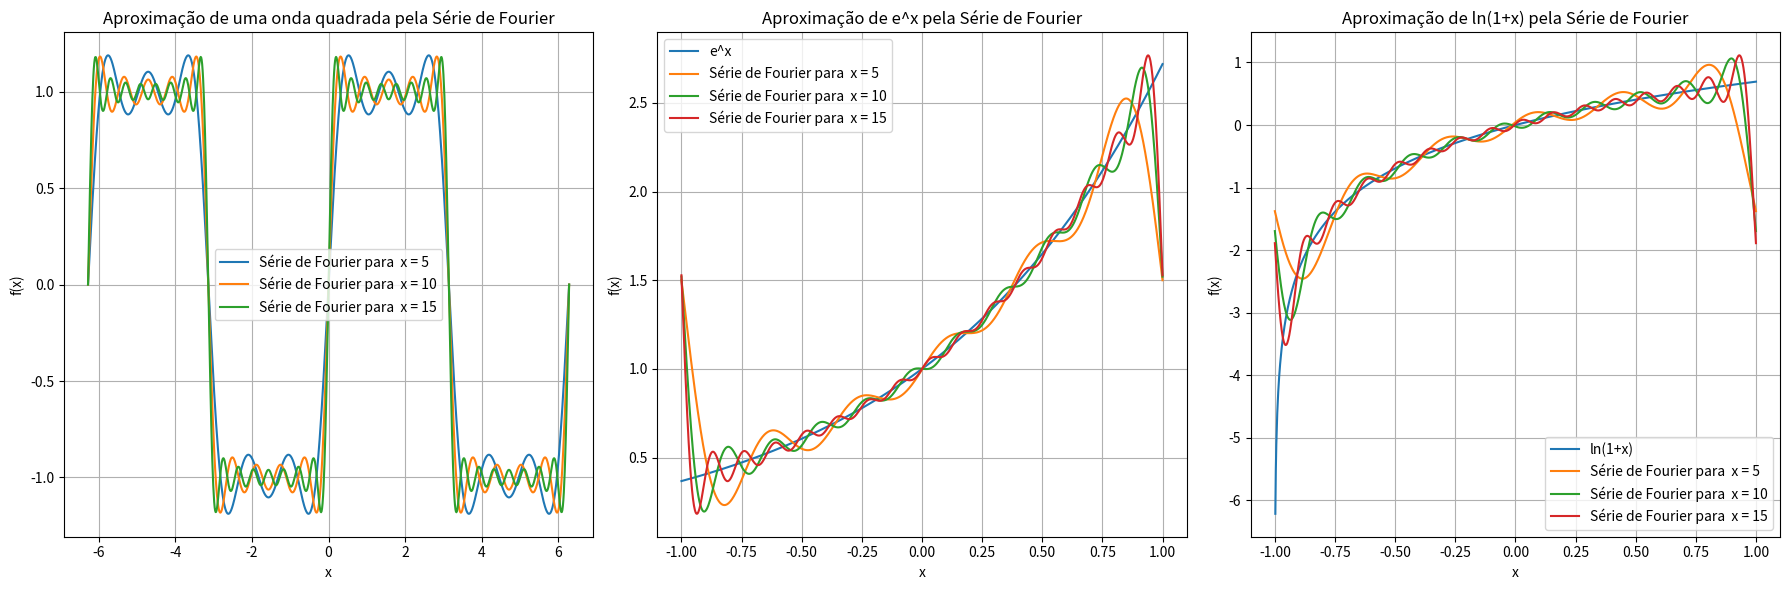

The matplotlib source for this figure:
import numpy as np
import matplotlib.pyplot as plt
from scipy.integrate import quad
import time

def exp_func(x):
    return np.exp(x)

def ln_func(x):
    return np.log(1 + x)

def fourier_coefficients(func, n_terms, L=1):
    """Compute Fourier coefficients a0, an, and bn for a given function."""
    a0 = (1 / L) * quad(lambda x: func(x), -L, L)[0]
    an = []
    bn = []
    for n in range(1, n_terms + 1):
        an_term = (1 / L) * quad(lambda x: func(x) * np.cos(n * np.pi * x / L), -L, L)[0]
        bn_term = (1 / L) * quad(lambda x: func(x) * np.sin(n * np.pi * x / L), -L, L)[0]
        an.append(an_term)
        bn.append(bn_term)
    return a0, an, bn

def fourier_series(x, a0, an, bn, L=1):
    """Reconstruct the function using Fourier series."""
    result = a0 / 2
    for n in range(1, len(an) + 1):
        result += an[n - 1] * np.cos(n * np.pi * x / L) + bn[n - 1] * np.sin(n * np.pi * x / L)
    return result

def fourier_square_wave_optimized(x, terms):
    """Optimized Fourier series using numpy."""
    n = np.arange(1, terms + 1, 2)  # Odd harmonics
    return np.sum((4 / (np.pi * n)) * np.sin(n * x[:, np.newaxis]), axis=1)

# min = 5, max = 25
y_values = []
y_exp = []
y_ln = []

# square wave
x_values_square = np.linspace(-2 * np.pi, 2 * np.pi, 1000)
start_square = time.time()
for i in range(3):
    y_values.append(fourier_square_wave_optimized(x_values_square, terms=5*(i+1)))
end_square = time.time()
print(f"Square wave execution time: {end_square - start_square:.6f} seconds")

x_values = np.linspace(-1, 1, 1000)
# e^x
start_exp = time.time()
for i in range(3):
    a0_exp, an_exp, bn_exp = fourier_coefficients(exp_func, n_terms=5*(i+1))
    y_exp.append([fourier_series(x, a0_exp, an_exp, bn_exp) for x in x_values])
end_exp = time.time()
print(f"e^x execution time: {end_exp - start_exp:.6f} seconds")

# ln(1+x)
start_ln = time.time()
for i in range(3):
    a0_ln, an_ln, bn_ln = fourier_coefficients(ln_func, n_terms=5*(i+1))
    y_ln.append([fourier_series(x, a0_ln, an_ln, bn_ln) for x in x_values])
end_ln = time.time()
print(f"ln(1+x) execution time: {end_ln - start_ln:.6f} seconds")

# Plot the results
plt.figure(figsize=(18, 6))

# Plot square wave approximation
plt.subplot(1, 3, 1)
for i in range(3):
    plt.plot(x_values_square, y_values[i], label=f"Série de Fourier para  x = {5 * (i + 1)}")
plt.title("Aproximação de uma onda quadrada pela Série de Fourier")
plt.xlabel("x")
plt.ylabel("f(x)")
plt.legend()
plt.grid()

# Plot e^x approximation
plt.subplot(1, 3, 2)
plt.plot(x_values, exp_func(x_values), label="e^x")
for i in range(3):
    plt.plot(x_values, y_exp[i], label=f"Série de Fourier para  x = {5 * (i + 1)}")
plt.title("Aproximação de e^x pela Série de Fourier")
plt.xlabel("x")
plt.ylabel("f(x)")
plt.legend()
plt.grid()

# Plot ln(1+x) approximation
plt.subplot(1, 3, 3)
plt.plot(x_values, ln_func(x_values), label="ln(1+x)")
for i in range(3):
    plt.plot(x_values, y_ln[i], label=f"Série de Fourier para  x = {5 * (i + 1)}")
plt.title("Aproximação de ln(1+x) pela Série de Fourier")
plt.xlabel("x")
plt.ylabel("f(x)")
plt.legend()
plt.grid()

plt.tight_layout()
plt.show()